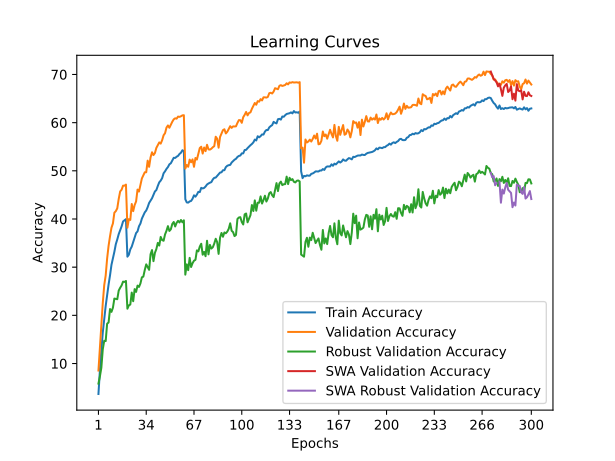

The file beside this chart, header and first rows:
time; train_accuracy; train_loss; valid_accuracy; valid_loss; valid_accuracy_robust; valid_accuracy_swa; valid_accuracy_robust_swa
88,3172; 3,6775; 5,0143; 8,5450; 4,5397; 5,8276; 8,5450; 5,8276
174,1205; 8,5150; 4,6354; 13,3050; 4,2518; 7,3103; 13,3050; 7,3103
262,8266; 12,7188; 4,3778; 18,3450; 4,0337; 9,1034; 18,3450; 9,1034
350,5253; 16,4275; 4,1829; 22,5900; 3,8269; 12,9655; 22,5900; 12,9655
438,8972; 19,2200; 4,0407; 26,2700; 3,6969; 14,7241; 26,2700; 14,7241
525,5877; 21,9525; 3,9057; 28,2700; 3,5928; 14,6552; 28,2700; 14,6552
610,2392; 24,2063; 3,7946; 31,7900; 3,4637; 18,2759; 31,7900; 18,2759
699,1704; 26,3962; 3,6983; 34,4250; 3,3414; 18,5172; 34,4250; 18,5172
788,6796; 28,3087; 3,6102; 36,4250; 3,2292; 21,3103; 36,4250; 21,3103
880,8766; 30,4925; 3,5109; 38,1850; 3,1979; 20,7241; 38,1850; 20,7241
967,7351; 31,8438; 3,4610; 39,0750; 3,1506; 21,5862; 39,0750; 21,5862
1063,9799; 33,1900; 3,3963; 41,3050; 3,0871; 23,4828; 41,3050; 23,4828
1153,1669; 34,7750; 3,3312; 41,6300; 3,0688; 23,4138; 41,6300; 23,4138
1244,8659; 35,7537; 3,2897; 42,2150; 3,0448; 23,3448; 42,2150; 23,3448
1334,2481; 36,8550; 3,2381; 44,1650; 2,9650; 25,1379; 44,1650; 25,1379
1428,8141; 37,6688; 3,2074; 45,7150; 2,9123; 25,7241; 45,7150; 25,7241
1515,4531; 38,4675; 3,1686; 46,0800; 2,9030; 26,2069; 46,0800; 26,2069
1606,6095; 39,4925; 3,1330; 46,9200; 2,8706; 27,0000; 46,9200; 27,0000
1698,5004; 39,7325; 3,1209; 46,9200; 2,8772; 26,9310; 46,9200; 26,9310
1791,2910; 39,9663; 3,1110; 47,1400; 2,8723; 27,1379; 47,1400; 27,1379
1879,4038; 32,1812; 3,4433; 38,1950; 3,2017; 21,3793; 38,1950; 21,3793
1969,4779; 32,5787; 3,4169; 39,9650; 3,0940; 22,0690; 39,9650; 22,0690
2058,0063; 33,6875; 3,3766; 39,8000; 3,1388; 22,2414; 39,8000; 22,2414
2144,0316; 34,2650; 3,3486; 43,1100; 2,9912; 24,7241; 43,1100; 24,7241
2230,1320; 35,2112; 3,3041; 41,6300; 3,0706; 22,9310; 41,6300; 22,9310
2316,2642; 36,2013; 3,2702; 42,8950; 3,0360; 25,4483; 42,8950; 25,4483
2408,6419; 37,0763; 3,2355; 43,6400; 2,9781; 24,8621; 43,6400; 24,8621
2493,7260; 37,4300; 3,2124; 46,1050; 2,9005; 26,1724; 46,1050; 26,1724
2580,7253; 38,4900; 3,1784; 45,6950; 2,9185; 25,8966; 45,6950; 25,8966
2672,5679; 39,0575; 3,1391; 47,0650; 2,8552; 26,6207; 47,0650; 26,6207
2758,8619; 40,0763; 3,1105; 48,4200; 2,8260; 27,8966; 48,4200; 27,8966
2850,9216; 40,7463; 3,0751; 49,0400; 2,8022; 28,0345; 49,0400; 28,0345
2947,6982; 41,3800; 3,0606; 49,6950; 2,7884; 29,4138; 49,6950; 29,4138
3041,4838; 41,7600; 3,0399; 49,7050; 2,7838; 30,5862; 49,7050; 30,5862
3134,7942; 42,4612; 3,0065; 52,1100; 2,6941; 30,0345; 52,1100; 30,0345
3228,4970; 43,3300; 2,9759; 50,8300; 2,7457; 29,4483; 50,8300; 29,4483
3321,3788; 43,8200; 2,9567; 52,7900; 2,6748; 32,6897; 52,7900; 32,6897
3411,1631; 44,2987; 2,9277; 53,8500; 2,6308; 33,5517; 53,8500; 33,5517
3501,7534; 44,9712; 2,9065; 53,2650; 2,6587; 31,2414; 53,2650; 31,2414
3590,2723; 45,7125; 2,8823; 53,6850; 2,6445; 32,9655; 53,6850; 32,9655
3675,9942; 46,0075; 2,8655; 54,7600; 2,6121; 33,7586; 54,7600; 33,7586
3765,0000; 46,8588; 2,8291; 55,3400; 2,5881; 35,0345; 55,3400; 35,0345
3851,9881; 47,6100; 2,7982; 55,8950; 2,5396; 34,4828; 55,8950; 34,4828
3938,1162; 47,9675; 2,7843; 55,6450; 2,5527; 36,2759; 55,6450; 36,2759
4023,7925; 48,4825; 2,7675; 56,3600; 2,5247; 35,6207; 56,3600; 35,6207
4111,1452; 49,4875; 2,7313; 57,3800; 2,5198; 35,4828; 57,3800; 35,4828
4197,6827; 49,8950; 2,7101; 57,8050; 2,4884; 36,7931; 57,8050; 36,7931
4282,3739; 50,3975; 2,6930; 58,9700; 2,4571; 37,5517; 58,9700; 37,5517
4372,7823; 50,7800; 2,6786; 59,4150; 2,4363; 38,5172; 59,4150; 38,5172
4460,5869; 51,3462; 2,6609; 58,9350; 2,4696; 37,5172; 58,9350; 37,5172
4547,6938; 51,5688; 2,6397; 59,5750; 2,4173; 37,8621; 59,5750; 37,8621
4635,8438; 52,1088; 2,6227; 60,1850; 2,4007; 38,9655; 60,1850; 38,9655
4721,7932; 52,7000; 2,6066; 60,6800; 2,3993; 39,3793; 60,6800; 39,3793
4812,5796; 52,6688; 2,6019; 60,9050; 2,3836; 38,4483; 60,9050; 38,4483
4906,9368; 52,9275; 2,5945; 60,8250; 2,3756; 39,2069; 60,8250; 39,2069
4995,4681; 53,1037; 2,5825; 61,2550; 2,3703; 39,6207; 61,2550; 39,6207
5083,9356; 53,5025; 2,5691; 61,1950; 2,3725; 39,2759; 61,1950; 39,2759
5172,7971; 53,7550; 2,5675; 61,3250; 2,3630; 39,7931; 61,3250; 39,7931
5268,4968; 54,2650; 2,5447; 61,5100; 2,3628; 39,3103; 61,5100; 39,3103
5361,3298; 54,1063; 2,5502; 61,5400; 2,3661; 39,7241; 61,5400; 39,7241
... 240 more rows
